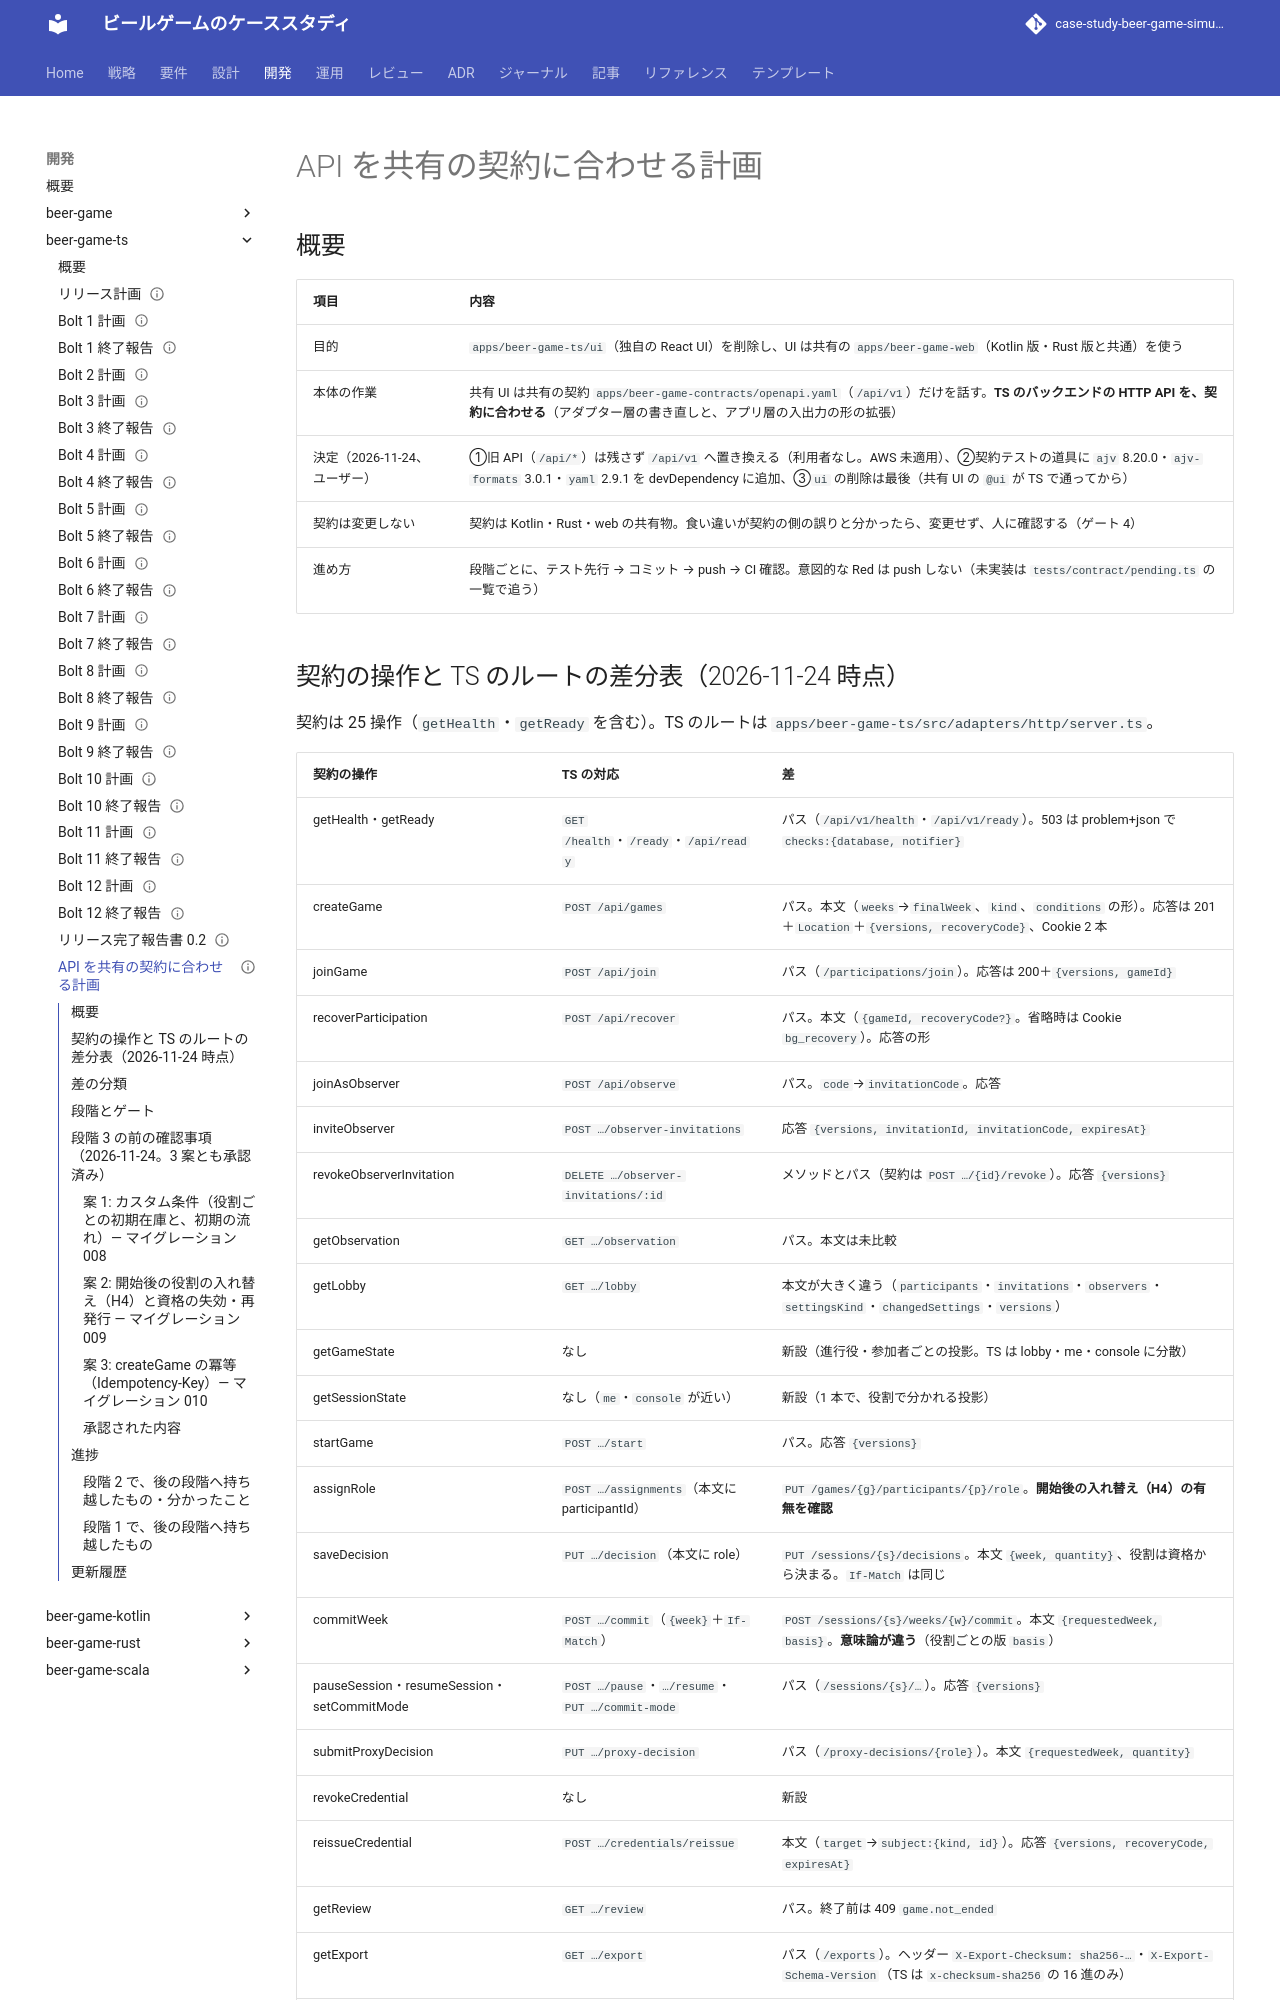

repository: k2works/case-study-beer-game-simulation · page: develop/development/beer-game-ts/api_alignment_plan/index.html · generator: mkdocs

---
type: Plan
title: "API を共有の契約に合わせる計画 - beer-game-ts"
description: "beer-game-ts の HTTP API を、共有の契約（apps/beer-game-contracts/openapi.yaml。/api/v1）に合わせ、独自の UI（ui/）を削除して共有 UI（apps/beer-game-web）を使うための計画。契約 25 操作と TS のルートの差分表、差の分類、段階、ゲート、進捗。"
tags: [plan]
status: draft
generated: { by: claude-code/claude-sonnet-5-5, at: 2026-11-24T00:00:00Z }
---

# API を共有の契約に合わせる計画

## 概要

| 項目 | 内容 |
| :--- | :--- |
| 目的 | `apps/beer-game-ts/ui`（独自の React UI）を削除し、UI は共有の `apps/beer-game-web`（Kotlin 版・Rust 版と共通）を使う |
| 本体の作業 | 共有 UI は共有の契約 `apps/beer-game-contracts/openapi.yaml`（`/api/v1`）だけを話す。**TS のバックエンドの HTTP API を、契約に合わせる**（アダプター層の書き直しと、アプリ層の入出力の形の拡張） |
| 決定（2026-11-24、ユーザー） | ①旧 API（`/api/*`）は残さず `/api/v1` へ置き換える（利用者なし。AWS 未適用）、②契約テストの道具に `ajv` 8.20.0・`ajv-formats` 3.0.1・`yaml` 2.9.1 を devDependency に追加、③`ui` の削除は最後（共有 UI の `@ui` が TS で通ってから） |
| 契約は変更しない | 契約は Kotlin・Rust・web の共有物。食い違いが契約の側の誤りと分かったら、変更せず、人に確認する（ゲート 4） |
| 進め方 | 段階ごとに、テスト先行 → コミット → push → CI 確認。意図的な Red は push しない（未実装は `tests/contract/pending.ts` の一覧で追う） |

## 契約の操作と TS のルートの差分表（2026-11-24 時点）

契約は 25 操作（`getHealth`・`getReady` を含む）。TS のルートは `apps/beer-game-ts/src/adapters/http/server.ts`。

| 契約の操作 | TS の対応 | 差 |
| :--- | :--- | :--- |
| getHealth・getReady | `GET /health`・`/ready`・`/api/ready` | パス（`/api/v1/health`・`/api/v1/ready`）。503 は problem+json で `checks:{database, notifier}` |
| createGame | `POST /api/games` | パス。本文（`weeks`→`finalWeek`、`kind`、`conditions` の形）。応答は 201＋`Location`＋`{versions, recoveryCode}`、Cookie 2 本 |
| joinGame | `POST /api/join` | パス（`/participations/join`）。応答は 200＋`{versions, gameId}` |
| recoverParticipation | `POST /api/recover` | パス。本文（`{gameId, recoveryCode?}`。省略時は Cookie `bg_recovery`）。応答の形 |
| joinAsObserver | `POST /api/observe` | パス。`code`→`invitationCode`。応答 |
| inviteObserver | `POST …/observer-invitations` | 応答 `{versions, invitationId, invitationCode, expiresAt}` |
| revokeObserverInvitation | `DELETE …/observer-invitations/:id` | メソッドとパス（契約は `POST …/{id}/revoke`）。応答 `{versions}` |
| getObservation | `GET …/observation` | パス。本文は未比較 |
| getLobby | `GET …/lobby` | 本文が大きく違う（`participants`・`invitations`・`observers`・`settingsKind`・`changedSettings`・`versions`） |
| getGameState | なし | 新設（進行役・参加者ごとの投影。TS は lobby・me・console に分散） |
| getSessionState | なし（`me`・`console` が近い） | 新設（1 本で、役割で分かれる投影） |
| startGame | `POST …/start` | パス。応答 `{versions}` |
| assignRole | `POST …/assignments`（本文に participantId） | `PUT /games/{g}/participants/{p}/role`。**開始後の入れ替え（H4）の有無を確認** |
| saveDecision | `PUT …/decision`（本文に role） | `PUT /sessions/{s}/decisions`。本文 `{week, quantity}`、役割は資格から決まる。`If-Match` は同じ |
| commitWeek | `POST …/commit`（`{week}`＋`If-Match`） | `POST /sessions/{s}/weeks/{w}/commit`。本文 `{requestedWeek, basis}`。**意味論が違う**（役割ごとの版 `basis`） |
| pauseSession・resumeSession・setCommitMode | `POST …/pause`・`…/resume`・`PUT …/commit-mode` | パス（`/sessions/{s}/…`）。応答 `{versions}` |
| submitProxyDecision | `PUT …/proxy-decision` | パス（`/proxy-decisions/{role}`）。本文 `{requestedWeek, quantity}` |
| revokeCredential | なし | 新設 |
| reissueCredential | `POST …/credentials/reissue` | 本文（`target`→`subject:{kind, id}`）。応答 `{versions, recoveryCode, expiresAt}` |
| getReview | `GET …/review` | パス。終了前は 409 `game.not_ended` |
| getExport | `GET …/export` | パス（`/exports`）。ヘッダー `X-Export-Checksum: sha256-…`・`X-Export-Schema-Version`（TS は `x-checksum-sha256` の 16 進のみ） |
| getRetention | なし（lobby の `retention` に同居） | 単独のエンドポイントを新設 |

TS にだけあって契約に無いもの（共有 UI は使わない。削除する）: `GET …/me`・`GET …/console`・`GET …/stream`（SSE）・`DELETE …/assignments/:pid`（unassign）・`/api/ready`。
